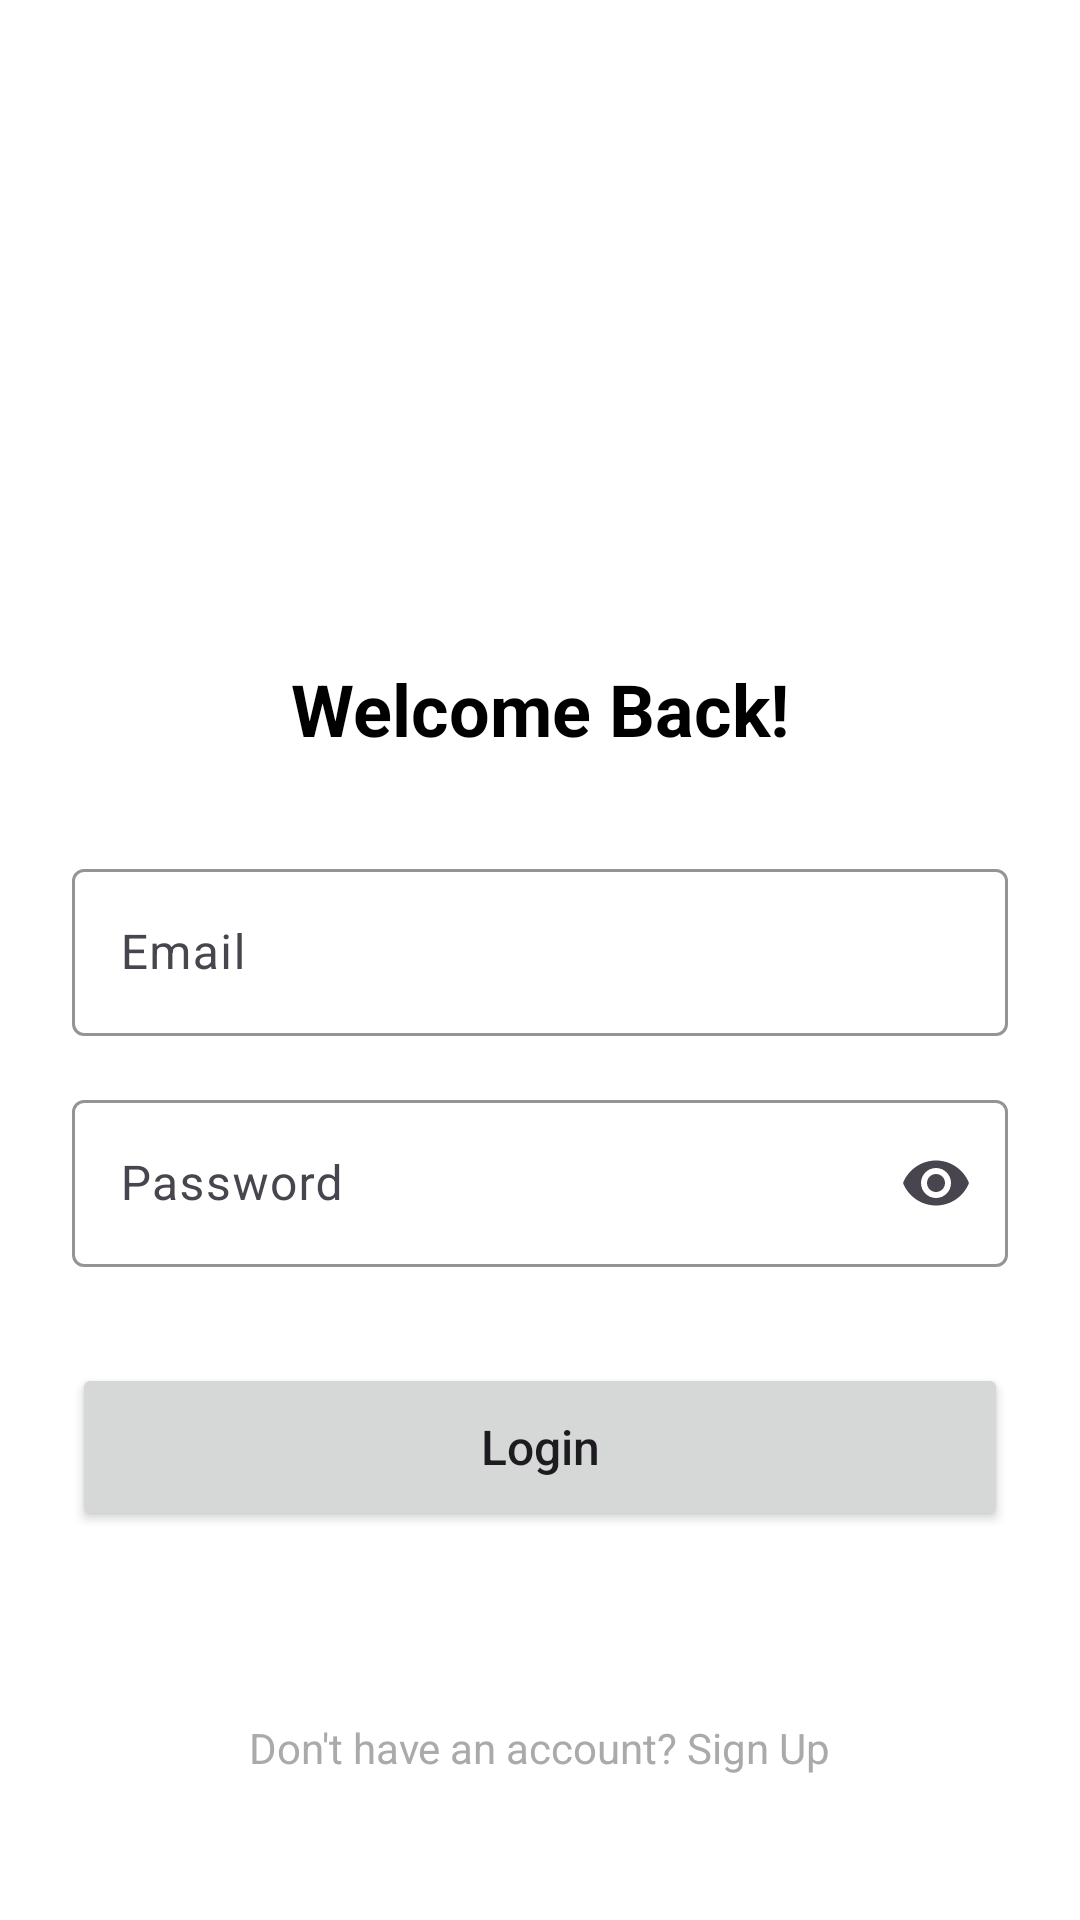

Android layout source for this screen:
<!-- AndroidManifest.xml: application theme Theme.SmartFood -->
<!-- res/layout/fragment_login.xml -->
<?xml version="1.0" encoding="utf-8"?>

<androidx.constraintlayout.widget.ConstraintLayout xmlns:android="http://schemas.android.com/apk/res/android"
    xmlns:app="http://schemas.android.com/apk/res-auto"
    xmlns:tools="http://schemas.android.com/tools"
    android:layout_width="match_parent"
    android:layout_height="match_parent"
    android:background="@color/white"
    android:padding="24dp">

    <ImageView
        android:id="@+id/img_logo"
        android:layout_width="120dp"
        android:layout_height="120dp"
        android:layout_marginTop="60dp"
        android:src="@drawable/ic_launcher_foreground"
        app:layout_constraintEnd_toEndOf="parent"
        app:layout_constraintStart_toStartOf="parent"
        app:layout_constraintTop_toTopOf="parent"
        tools:src="@tools:sample/avatars" />

    <TextView
        android:id="@+id/tv_welcome"
        android:layout_width="wrap_content"
        android:layout_height="wrap_content"
        android:layout_marginTop="16dp"
        android:text="Welcome Back!"
        android:textColor="@color/black"
        android:textSize="24sp"
        android:textStyle="bold"
        app:layout_constraintEnd_toEndOf="parent"
        app:layout_constraintStart_toStartOf="parent"
        app:layout_constraintTop_toBottomOf="@id/img_logo" />

    <com.google.android.material.textfield.TextInputLayout
        android:id="@+id/til_email"
        android:layout_width="match_parent"
        android:layout_height="wrap_content"
        android:layout_marginTop="32dp"
        android:hint="Email"
        app:boxStrokeColor="@color/black"
        app:hintTextColor="@color/black"
        app:layout_constraintTop_toBottomOf="@id/tv_welcome">

        <com.google.android.material.textfield.TextInputEditText
            android:id="@+id/et_email"
            android:layout_width="match_parent"
            android:layout_height="wrap_content"
            android:inputType="textEmailAddress" />
    </com.google.android.material.textfield.TextInputLayout>

    <com.google.android.material.textfield.TextInputLayout
        android:id="@+id/til_password"
        android:layout_width="match_parent"
        android:layout_height="wrap_content"
        android:layout_marginTop="16dp"
        android:hint="Password"
        app:boxStrokeColor="@color/black"
        app:hintTextColor="@color/black"
        app:endIconMode="password_toggle"
        app:layout_constraintTop_toBottomOf="@id/til_email">

        <com.google.android.material.textfield.TextInputEditText
            android:id="@+id/et_password"
            android:layout_width="match_parent"
            android:layout_height="wrap_content"
            android:inputType="textPassword" />
    </com.google.android.material.textfield.TextInputLayout>

    <Button
        android:id="@+id/btn_login"
        android:layout_width="match_parent"
        android:layout_height="56dp"
        android:layout_marginTop="32dp"
        android:text="Login"
        android:textAllCaps="false"
        android:textSize="16sp"
        app:layout_constraintTop_toBottomOf="@id/til_password" />
        
    <ProgressBar
        android:id="@+id/progress_bar"
        android:layout_width="wrap_content"
        android:layout_height="wrap_content"
        android:visibility="gone"
        app:layout_constraintBottom_toBottomOf="@id/btn_login"
        app:layout_constraintEnd_toEndOf="@id/btn_login"
        app:layout_constraintStart_toStartOf="@id/btn_login"
        app:layout_constraintTop_toTopOf="@id/btn_login" />

    <TextView
        android:id="@+id/tv_signup"
        android:layout_width="wrap_content"
        android:layout_height="wrap_content"
        android:layout_marginBottom="24dp"
        android:text="Don't have an account? Sign Up"
        android:textColor="@android:color/darker_gray"
        app:layout_constraintBottom_toBottomOf="parent"
        app:layout_constraintEnd_toEndOf="parent"
        app:layout_constraintStart_toStartOf="parent" />

</androidx.constraintlayout.widget.ConstraintLayout>
<!-- resources referenced by this layout -->
<resources>
  <style name="Theme.SmartFood" parent="Theme.Material3.DayNight.NoActionBar">
          
          <item name="colorPrimary">@color/purple_500</item>
          <item name="colorPrimaryVariant">@color/purple_700</item>
          <item name="colorOnPrimary">@color/white</item>
          
          <item name="colorSecondary">@color/teal_200</item>
          <item name="colorSecondaryVariant">@color/teal_700</item>
          <item name="colorOnSecondary">@color/black</item>
          
          <item name="android:statusBarColor">?attr/colorPrimaryVariant</item>
          
      </style>
  <!-- not gathered from this repository: default colours our renderer supplied (Android Studio template values) -->
  <color name="purple_500">#FF6200EE</color>
  <color name="purple_700">#FF3700B3</color>
  <color name="teal_200">#FF03DAC5</color>
  <color name="teal_700">#FF018786</color>
  <color name="black">#FF000000</color>
  <color name="white">#FFFFFFFF</color>
</resources>
